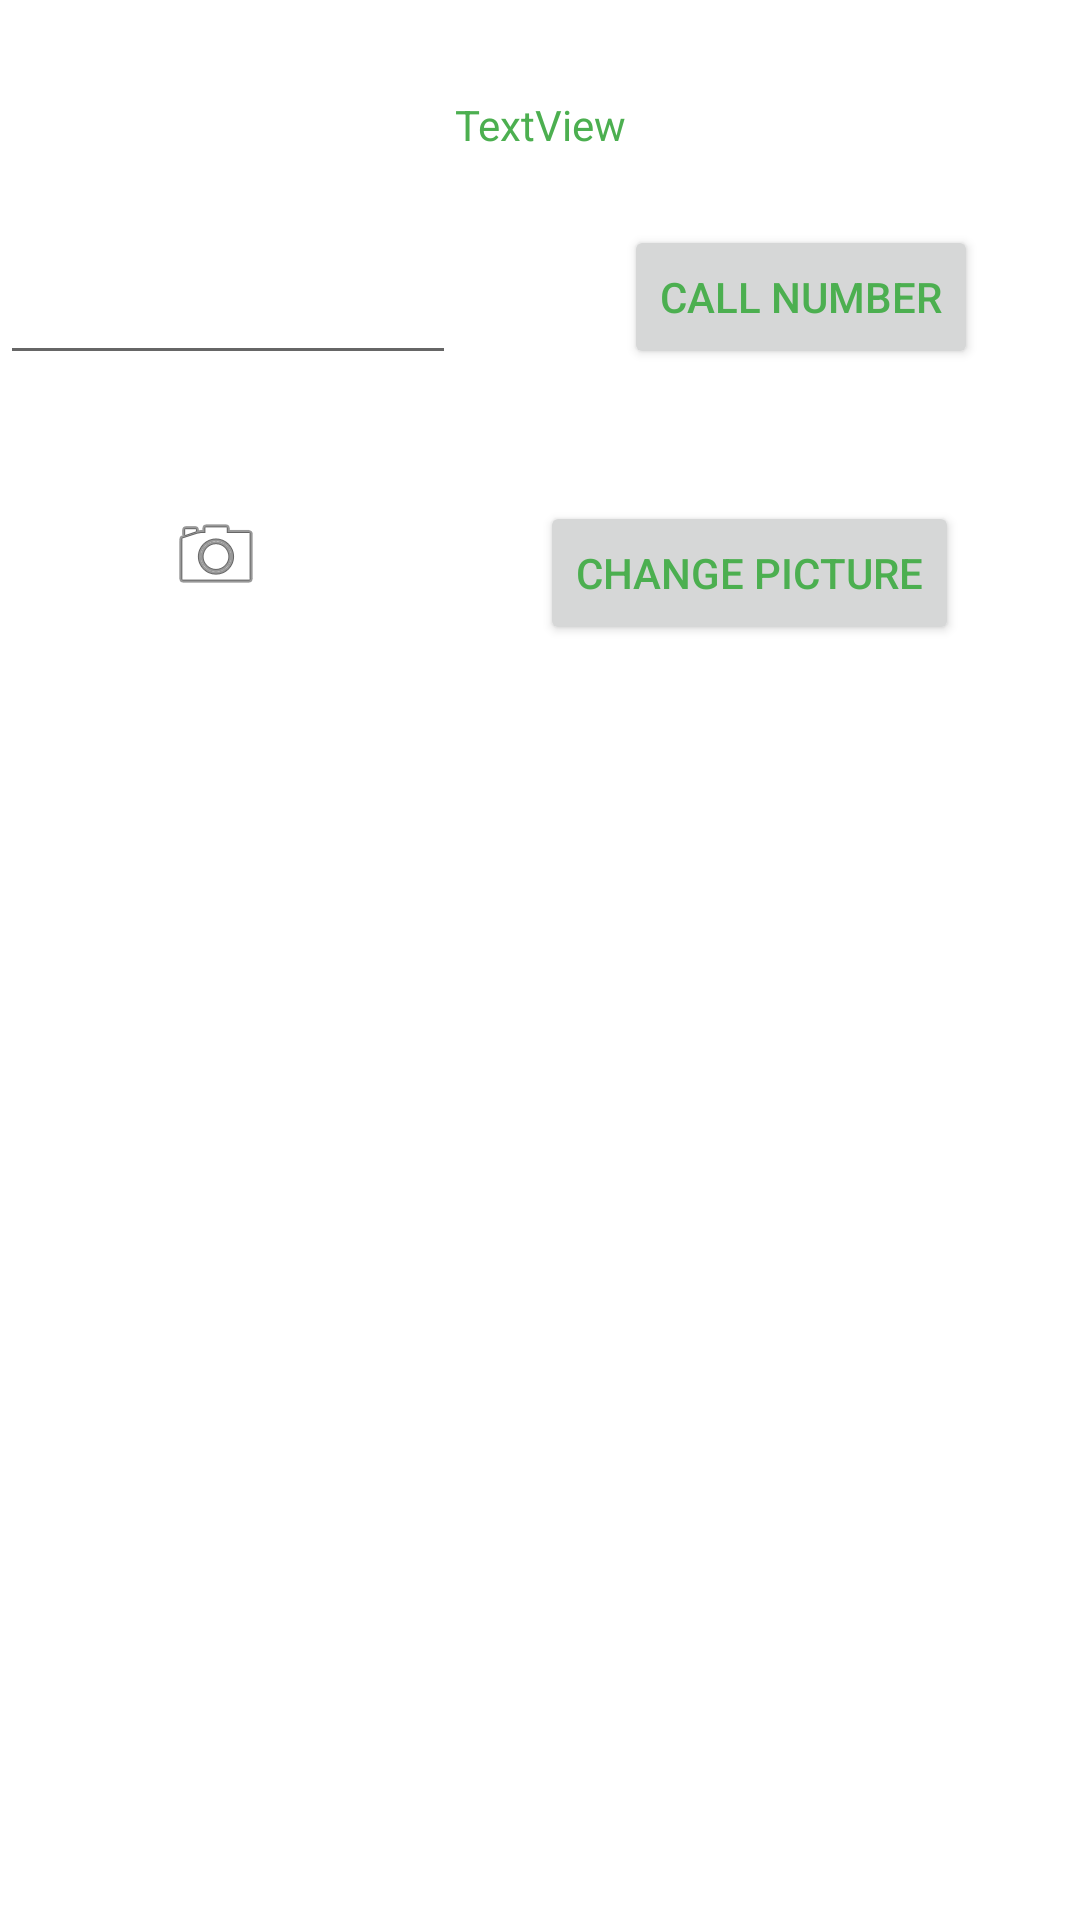

The Android layout XML behind this screen, and the referenced resources:
<!-- AndroidManifest.xml: application theme Theme.XiaomengsAndroidLabs -->
<!-- res/layout/activity_second.xml -->
<?xml version="1.0" encoding="utf-8"?>
<androidx.constraintlayout.widget.ConstraintLayout xmlns:android="http://schemas.android.com/apk/res/android"
    xmlns:app="http://schemas.android.com/apk/res-auto"
    xmlns:tools="http://schemas.android.com/tools"
    android:layout_width="match_parent"
    android:layout_height="match_parent"
    tools:context=".SecondActivity">

    <TextView
        android:id="@+id/textView3"
        android:layout_width="wrap_content"
        android:layout_height="wrap_content"
        android:layout_marginTop="32dp"
        android:text="TextView"
        app:layout_constraintEnd_toEndOf="parent"
        app:layout_constraintHorizontal_bias="0.5"
        app:layout_constraintStart_toStartOf="parent"
        app:layout_constraintTop_toTopOf="parent" />

    <EditText
        android:id="@+id/editTextPhone"
        android:layout_width="152dp"
        android:layout_height="38dp"
        android:layout_marginTop="36dp"
        android:ems="10"
        android:inputType="phone"
        app:layout_constraintTop_toBottomOf="@+id/textView3"
        tools:layout_editor_absoluteX="16dp" />

    <Button
        android:id="@+id/button2"
        android:layout_width="wrap_content"
        android:layout_height="wrap_content"
        android:layout_marginStart="56dp"
        android:layout_marginTop="24dp"
        android:text="CALL NUMBER"
        app:layout_constraintStart_toEndOf="@+id/editTextPhone"
        app:layout_constraintTop_toBottomOf="@+id/textView3" />

    <ImageView
        android:id="@+id/imageView"
        android:layout_width="wrap_content"
        android:layout_height="wrap_content"
        android:layout_marginStart="56dp"
        android:layout_marginTop="44dp"
        app:layout_constraintStart_toStartOf="parent"
        app:layout_constraintTop_toBottomOf="@+id/editTextPhone"
        app:srcCompat="@android:drawable/ic_menu_camera" />

    <Button
        android:id="@+id/button3"
        android:layout_width="wrap_content"
        android:layout_height="wrap_content"
        android:layout_marginStart="92dp"
        android:layout_marginTop="44dp"
        android:text="CHANGE PICTURE"
        app:layout_constraintStart_toEndOf="@+id/imageView"
        app:layout_constraintTop_toBottomOf="@+id/button2" />
</androidx.constraintlayout.widget.ConstraintLayout>
<!-- resources referenced by this layout -->
<resources>
  <style name="Theme.XiaomengsAndroidLabs" parent="Theme.MaterialComponents.DayNight.DarkActionBar">
          
          <item name="colorPrimary">@color/my_primary</item>
  
          
          <item name="colorSecondary">@color/my_secondary</item>
  
          
          <item name="android:statusBarColor">@color/my_statusbar</item>
          
          <item name="android:textColor">@color/my_primary</item>
      </style>
  <color name="my_primary">#4CAF50</color>
  <color name="my_secondary">#3F51B5</color>
  <color name="my_statusbar">#FFEB3B</color>
</resources>
